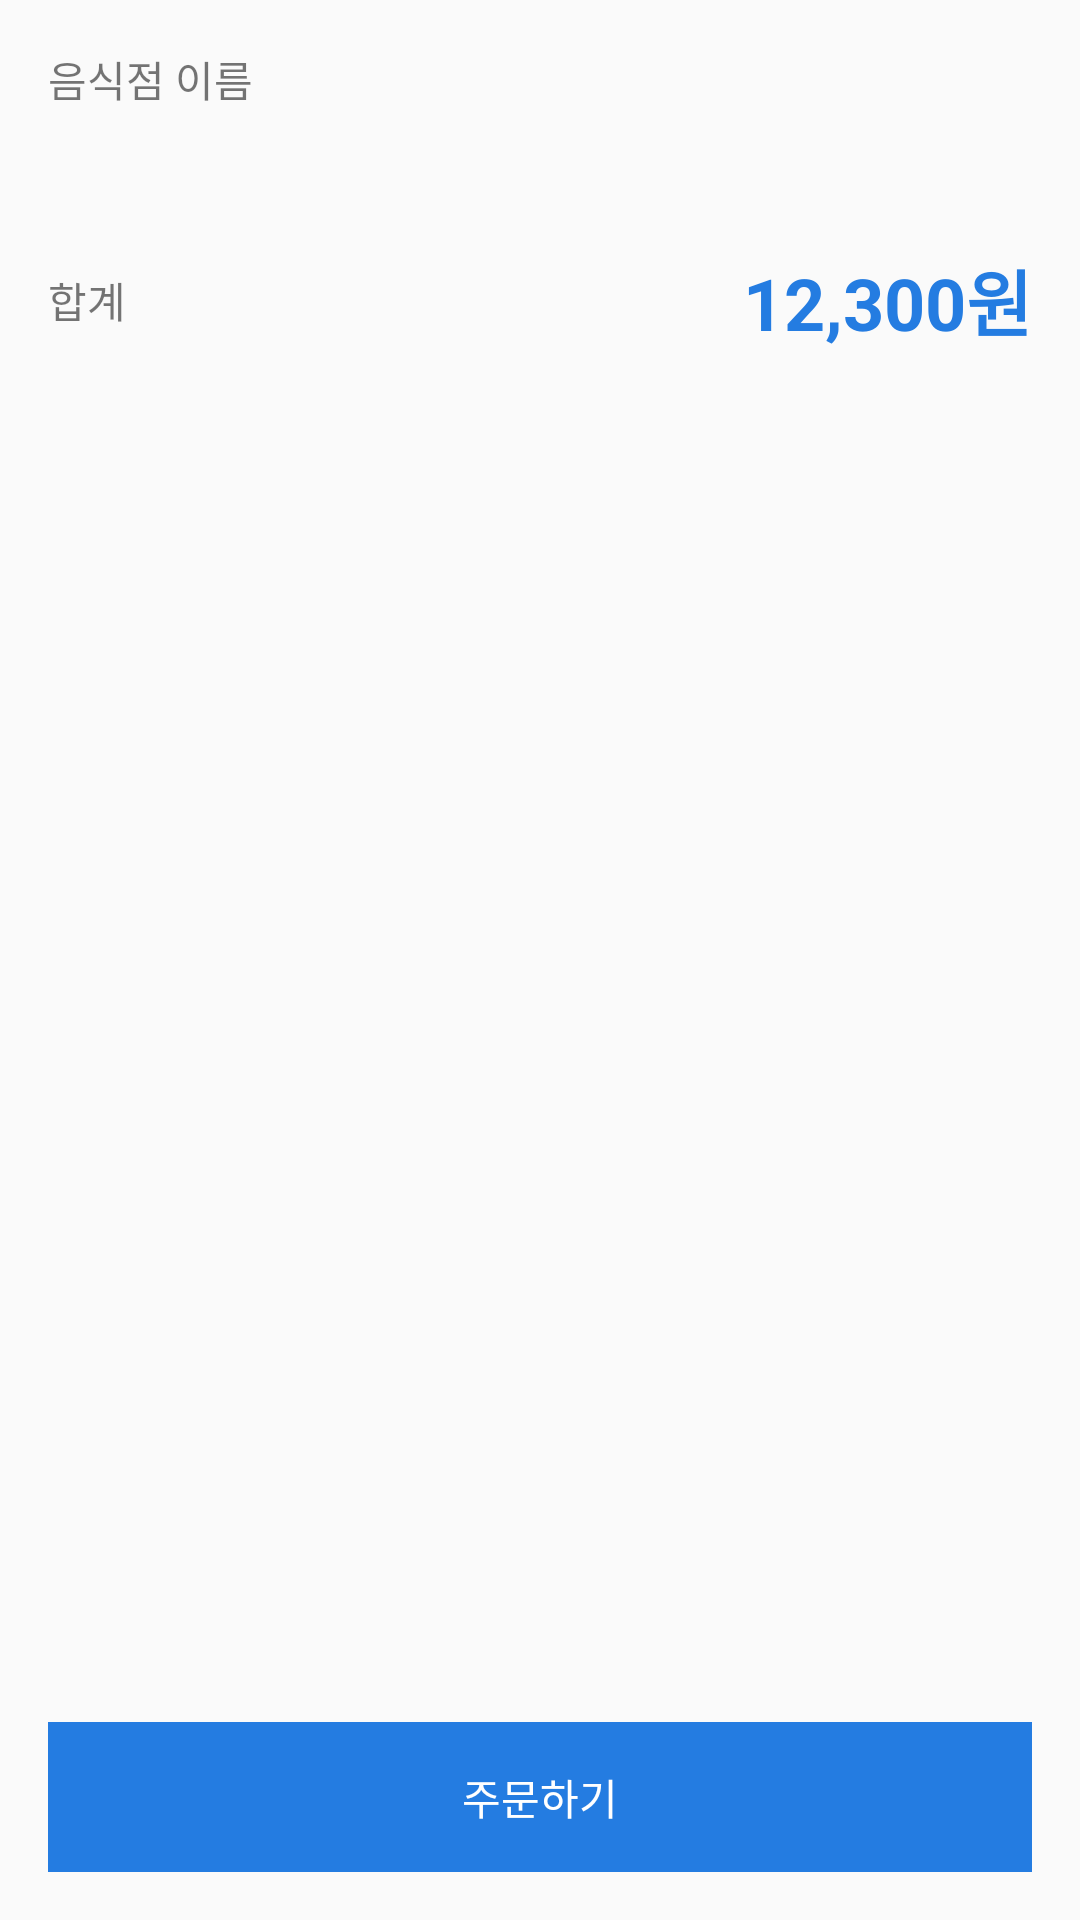

Reconstruct the res/layout file that produces this screen, plus the resources it refers to.
<!-- AndroidManifest.xml: application theme AppTheme -->
<!-- res/layout/fragment_cart.xml -->
<?xml version="1.0" encoding="utf-8"?>
<LinearLayout
    xmlns:android="http://schemas.android.com/apk/res/android"
    android:orientation="vertical"
    android:layout_width="match_parent"
    android:layout_height="match_parent">

    <ScrollView
        android:id="@+id/scrollView_cart"
        android:layout_weight="1"
        android:layout_width="match_parent"
        android:layout_height="0dp">

        <LinearLayout
            android:layout_width="match_parent"
            android:layout_height="wrap_content"
            android:orientation="vertical">

            <TextView
                android:padding="16dp"
                android:text="음식점 이름"
                android:id="@+id/textView_cart_restaurant_name"
                android:layout_width="match_parent"
                android:layout_height="50dp"/>

            <androidx.recyclerview.widget.RecyclerView
                android:id="@+id/cart_recyclerView"
                android:layout_width="match_parent"
                android:layout_height="wrap_content"/>

            <LinearLayout
                android:padding="16dp"
                android:layout_width="match_parent"
                android:layout_height="100dp"
                android:orientation="horizontal">

                <TextView
                    android:gravity="center_vertical"
                    android:text="합계"
                    android:layout_width="wrap_content"
                    android:layout_height="match_parent"/>

                <TextView
                    android:id="@+id/textView_cart_total_price"
                    android:gravity="center_vertical|end"
                    android:text="12,300원"
                    android:textSize="24dp"
                    android:textStyle="bold"
                    android:textColor="#FF247CE1"
                    android:layout_width="match_parent"
                    android:layout_height="match_parent"/>

            </LinearLayout>

        </LinearLayout>
    </ScrollView>

    <LinearLayout
        android:layout_marginHorizontal="16dp"
        android:layout_marginBottom="16dp"
        android:layout_width="match_parent"
        android:layout_height="50dp"
        android:orientation="horizontal">

        <Button
            android:id="@+id/btn_order"
            android:background="#FF247CE1"
            android:text="주문하기"
            android:textColor="#ffffff"
            android:layout_width="match_parent"
            android:layout_height="match_parent"/>
    </LinearLayout>
</LinearLayout>
<!-- resources referenced by this layout -->
<resources>
  <style name="AppTheme" parent="Theme.AppCompat.Light.DarkActionBar">
          
          <item name="colorPrimary">@color/colorPrimary</item>
          <item name="colorPrimaryDark">@color/colorPrimaryDark</item>
          <item name="colorAccent">@color/colorAccent</item>
          <item name="android:colorControlHighlight">@color/colorPrimaryDark</item>
      </style>
  <color name="colorPrimary">#247CE1</color>
  <color name="colorPrimaryDark">#1160BC</color>
  <color name="colorAccent">#D81B60</color>
</resources>
